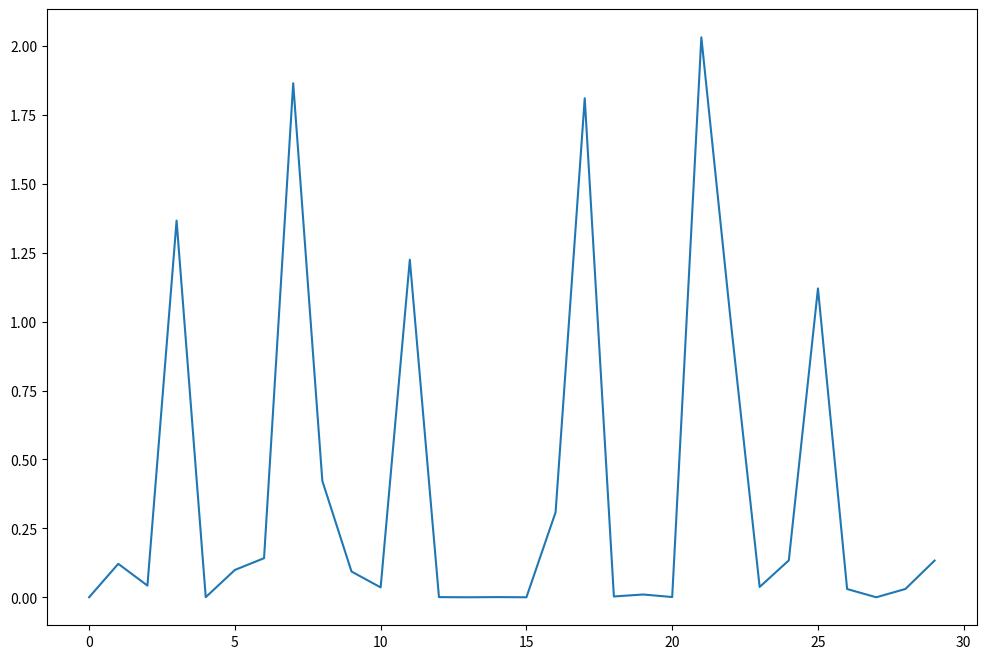

Python code for this plot:
import math
import random
import matplotlib.pyplot as plt
import numpy as np
import sys

def exibir_sumario_resultados(solucao, custos, objetivo = max):
    print('Valor que gerou melhor resultado:', solucao[custos.index(objetivo(custos))])
    print('Melhor custo:', objetivo(custos))
    print('Média de custos:', np.mean(custos))
    print('Desvio padrão:', np.std(custos))
    plotar_busca(custos)

def plotar_busca(resultados):
    t = np.arange(0.0, len(resultados), 1)
    
    plt.figure(figsize=(12,8))
    plt.plot(t, resultados)
    plt.show()

def funcao_custo(x):
    custo = 2 ** (-2 *((((x-0.1) / 0.9)) ** 2)) * ((math.sin(5*math.pi*x)) ** 6)
    return custo

def funcao_custo_2(valor):
    x = valor[0]
    y = valor[1]

    custo = (1-x)**2 + (100 * (y - x**2)**2)
    return custo

def get_vizinhos(solucao, tx_aprendizado = 1):
    vizinhos = []
    constante = 0.005 / tx_aprendizado
    vizinho_superior = solucao + constante if solucao + constante < 1 else solucao
    vizinho_inferior = solucao - constante if solucao - constante > 0 else solucao
    
    vizinhos.append(vizinho_superior)
    vizinhos.append(vizinho_inferior)
    return vizinhos

def hill_climbing(funcao_custo, solucao_inicial, tx_aprendizado = 1):
    solucao = solucao_inicial

    custos = []
    count = 0
    parar_no_plato = 0

    while count <= 400:
        vizinhos = get_vizinhos(solucao, tx_aprendizado)
        
        atual = funcao_custo(solucao)
        melhor = atual 
        solucao_atual = solucao
        custos.append(atual)

        for i in range(len(vizinhos)):
            custo = funcao_custo(vizinhos[i])
            if custo >= melhor:
                parar_no_plato = parar_no_plato + 1 if custo == melhor else 0
                melhor = custo
                solucao = vizinhos[i]

        count += 1
        if melhor == atual and solucao_atual == solucao or parar_no_plato == 20:
            if parar_no_plato == 20: print('plato')
            break

    return solucao, custos

def get_valor_aleatorio(espaco, x=0):
    inicio = random.random()
    valor = []
    
    for i in espaco:
        diferenca = i - inicio
        if diferenca > 0.05 or diferenca < -0.05:
            valor.append(diferenca)

    if len(valor) == len(espaco) or x > 300:
        return inicio
    else:
        return get_valor_aleatorio(espaco, x = x + 1)

def executar_hill_climbing(funcao_custo, iteracoes, espaco_minimo = False, get_melhor_resultado = False):
    custos = []
    solucao = []
    espaco_solucao = []
    
    for i in range(iteracoes):
        espaco_solucao.append(get_valor_aleatorio(espaco_solucao))
        valor_inicial = random.random() if espaco_minimo == False else espaco_solucao[len(espaco_solucao) - 1]   
        solucao_subida_encosta = hill_climbing(funcao_custo, valor_inicial) if get_melhor_resultado == False else hill_climbing(funcao_custo, solucao[custos.index(max(custos))] if len(custos) > 0 else random.random(), i + 1)
        solucao.append(solucao_subida_encosta[0])
        custos.append(max(solucao_subida_encosta[1]))
    
    return solucao, custos

# solucao, custos = executar_hill_climbing(funcao_custo, 30)
# exibir_sumario_resultados(solucao, custos)

def get_iteracoes(temperatura, resfriamento):
    count = 0
    while temperatura > 0.1:
        temperatura = temperatura * resfriamento
        count += 1
    return count

def simulated_annealing(funcao_custo, temperatura = 100, resfriamento = 0.95):
    iteracoes = get_iteracoes(temperatura, resfriamento)
    probabilidade = 100
    queda_prob = probabilidade / iteracoes
    solucao = random.random()
    custos = []
    parar_no_plato = 0

    while temperatura > 0.1:
        vizinhos = get_vizinhos(solucao)
        
        atual = funcao_custo(solucao)
        melhor = atual 
        solucao_atual = solucao
        custos.append(atual)

        for i in range(len(vizinhos)):
            
            if parar_no_plato == 20:
                break

            custo = funcao_custo(vizinhos[i])
            #probabilidade = pow(math.e, (custo - melhor) / temperatura) 
            probabilidade = probabilidade - queda_prob 
            
            if custo >= melhor or random.random() < probabilidade:
                parar_no_plato = parar_no_plato + 1 if solucao_atual == solucao else 0
                melhor = custo
                solucao = vizinhos[i]
               
        temperatura = temperatura * resfriamento

    return solucao, custos

custos = []
solucao = []

# for i in range(5):
#     solucao_tempera_simulada = simulated_annealing(funcao_custo)
#     solucao.append(solucao_tempera_simulada[0])
#     custos.append(max(solucao_tempera_simulada[1]))
#     plotar_busca(solucao_tempera_simulada[1])
#exibir_sumario_resultados(solucao, custos)

def mutacao(solucao):
    constante = 0.05

    if random.random() < 0.5:
        mutante = (solucao[0] - constante, solucao[1] - constante) if (solucao[0] - constante >= -5 and 
        solucao[1] - constante >= -5) else solucao
    else:
        mutante = (solucao[0] + constante, solucao[1] + constante) if (solucao[0] + constante <= 5 and 
        solucao[1] + constante <= 5) else solucao
    
    return mutante

def crossover(solucao1, solucao2):
    crossed = [(solucao1[i] + solucao2[i]) / 2 for i in range(len(solucao1))]
    return tuple(crossed)

def get_populacao_torneio(populacao, numero_elitismo, n_competidores = 3):
        nova_populacao = []
        while len(nova_populacao) < numero_elitismo:
            torneio = []

            for i in range(n_competidores):
                torneio.append(populacao[random.randint(0, len(populacao) - 1)])
            
            torneio.sort(reverse=False) #False para pegar menor valor
            nova_populacao.append(torneio[0][1])
        
        return nova_populacao

def get_melhores_individuos(custos, n_elitismo):
    custos.sort(reverse=False) #menores valores
    individuos_ordenados = [individuos for (custo, individuos) in custos]
    elite = individuos_ordenados[0:n_elitismo]
    return elite

def genetico(funcao_custo, dominio = [(0,1)], tamanho_populacao = 50, p_mutacao = 0.2, elitismo = 0.1, geracoes=20):
    populacao = []
    for i in range(tamanho_populacao):
        solucao = [random.uniform(dominio[i][0], dominio[i][1]) for i in range(len(dominio))]
        populacao.append(tuple(solucao)) 
    
    numero_elitismo = int(elitismo * tamanho_populacao)
    
    for i in range(geracoes):
        custos = [(funcao_custo(individuo), individuo) for individuo in populacao]
        
        populacao = get_melhores_individuos(custos, numero_elitismo) 
    
        individuos_escolhidos = get_populacao_torneio(custos, (
                                tamanho_populacao - numero_elitismo) // 2)
    
        while len(populacao) < tamanho_populacao:
            if random.random() < p_mutacao:
                individuo_selecionado = random.randint(0, len(individuos_escolhidos) -1)
                populacao.append(mutacao(individuos_escolhidos[individuo_selecionado]))
            else:
                individuo1 = random.randint(0, len(individuos_escolhidos) -1)
                individuo2 = random.randint(0, len(individuos_escolhidos) -1)
                populacao.append(crossover(individuos_escolhidos[individuo1], 
                                           individuos_escolhidos[individuo2]))
    return custos[0][0], custos[0][1]

custos = []
solucao = []
dominio = [(-5, 5), (-5, 5)]

for i in range(30):
    solucao_algoritmo_genetico = genetico(funcao_custo_2, dominio)
    solucao.append(solucao_algoritmo_genetico[1])
    custos.append(solucao_algoritmo_genetico[0])

exibir_sumario_resultados(solucao, custos, min)
